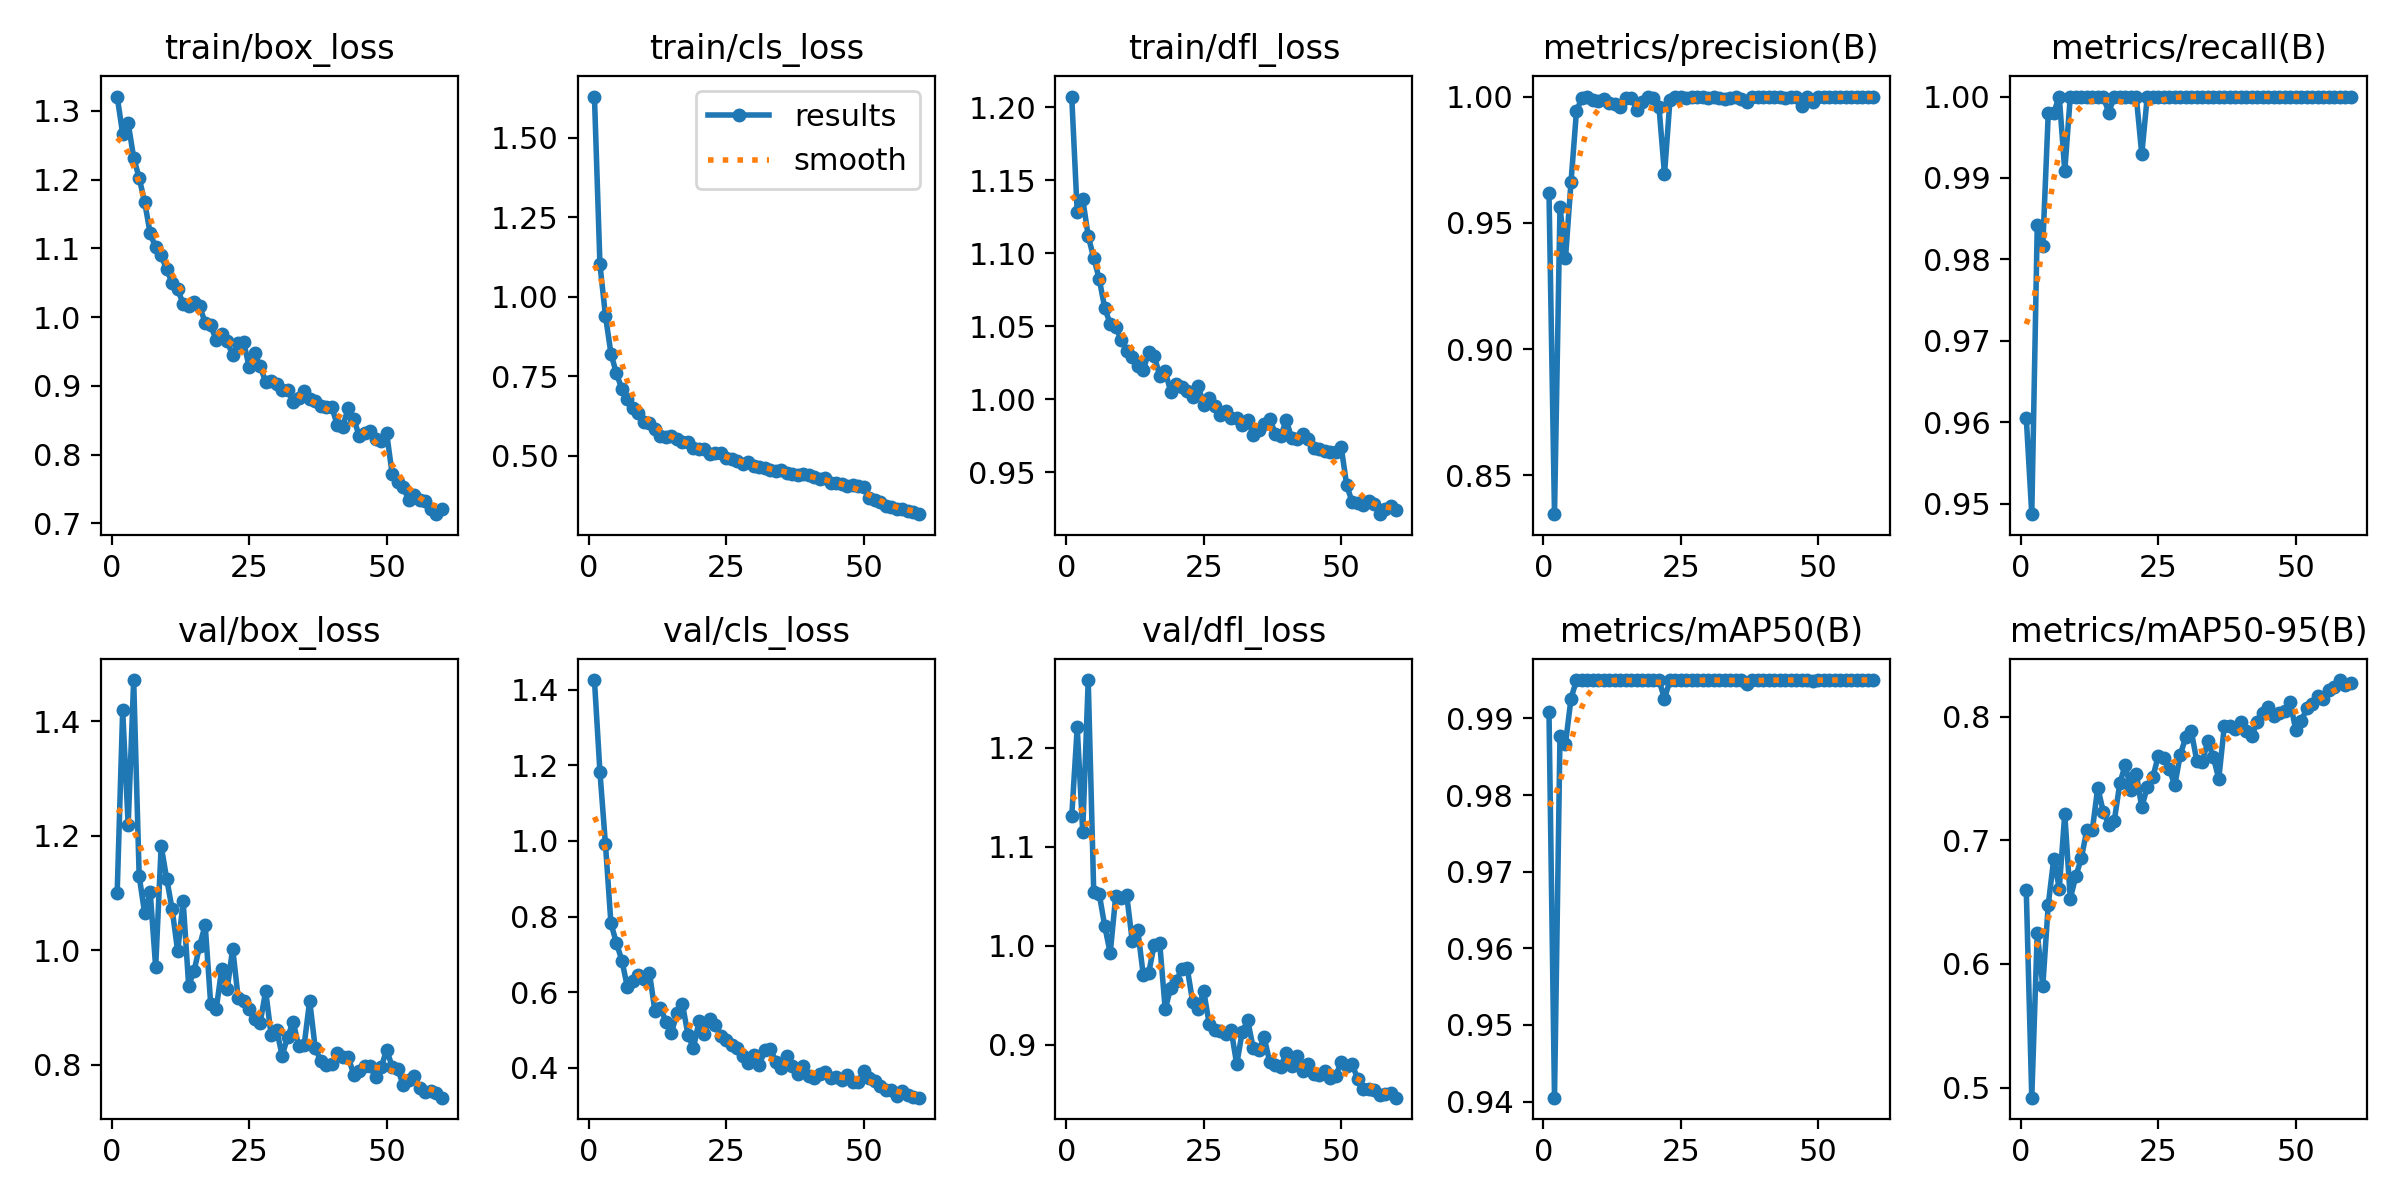

The table this chart was drawn from, first rows:
epoch, time, train/box_loss, train/cls_loss, train/dfl_loss, metrics/precision(B), metrics/recall(B), metrics/mAP50(B), metrics/mAP50-95(B), val/box_loss, val/cls_loss, val/dfl_loss, lr/pg0, lr/pg1, lr/pg2
1, 38.39, 1.321, 1.629, 1.207, 0.962, 0.9606, 0.9908, 0.6594, 1.1, 1.425, 1.131, 0.0006607, 0.0006607, 0.0006607
2, 74.44, 1.266, 1.101, 1.128, 0.8347, 0.9487, 0.9405, 0.4918, 1.419, 1.182, 1.221, 0.001305, 0.001305, 0.001305
3, 108.2, 1.282, 0.9404, 1.137, 0.9563, 0.9842, 0.9877, 0.6254, 1.218, 0.9914, 1.115, 0.001928, 0.001928, 0.001928
4, 142.5, 1.232, 0.8214, 1.112, 0.9361, 0.9816, 0.9867, 0.5819, 1.472, 0.7819, 1.268, 0.001901, 0.001901, 0.001901
5, 175.3, 1.202, 0.7587, 1.097, 0.9661, 0.998, 0.9926, 0.648, 1.13, 0.7304, 1.055, 0.001868, 0.001868, 0.001868
6, 209.2, 1.167, 0.7097, 1.082, 0.9944, 0.998, 0.995, 0.6852, 1.065, 0.6834, 1.053, 0.001835, 0.001835, 0.001835
7, 242.9, 1.122, 0.6775, 1.062, 0.9994, 1, 0.995, 0.661, 1.102, 0.6129, 1.02, 0.001802, 0.001802, 0.001802
8, 276.7, 1.101, 0.6493, 1.052, 1, 0.9909, 0.995, 0.7213, 0.9704, 0.6307, 0.9928, 0.001769, 0.001769, 0.001769
9, 311.1, 1.09, 0.6351, 1.05, 0.9988, 1, 0.995, 0.6529, 1.182, 0.6445, 1.05, 0.001736, 0.001736, 0.001736
10, 343.9, 1.069, 0.6051, 1.04, 0.9981, 1, 0.995, 0.6708, 1.125, 0.6355, 1.048, 0.001703, 0.001703, 0.001703
11, 377.8, 1.05, 0.6033, 1.033, 0.999, 1, 0.995, 0.6854, 1.071, 0.6516, 1.051, 0.00167, 0.00167, 0.00167
12, 410.9, 1.04, 0.5839, 1.029, 0.9973, 1, 0.995, 0.708, 0.9984, 0.5498, 1.005, 0.001637, 0.001637, 0.001637
13, 444.9, 1.019, 0.5623, 1.022, 0.9971, 1, 0.995, 0.708, 1.085, 0.5597, 1.017, 0.001604, 0.001604, 0.001604
14, 477.9, 1.016, 0.5593, 1.02, 0.9957, 1, 0.995, 0.7426, 0.9382, 0.5222, 0.9708, 0.001571, 0.001571, 0.001571
15, 511.5, 1.022, 0.561, 1.032, 0.9995, 1, 0.995, 0.7231, 0.9646, 0.4934, 0.9728, 0.001538, 0.001538, 0.001538
16, 544.1, 1.016, 0.5522, 1.03, 0.9995, 0.998, 0.995, 0.7128, 1.008, 0.5449, 1.001, 0.001505, 0.001505, 0.001505
17, 578.2, 0.9913, 0.5448, 1.016, 0.9948, 1, 0.995, 0.7157, 1.044, 0.5689, 1.003, 0.001472, 0.001472, 0.001472
18, 611.2, 0.9878, 0.5446, 1.019, 0.9977, 1, 0.995, 0.746, 0.907, 0.4879, 0.9359, 0.001439, 0.001439, 0.001439
19, 646.2, 0.9667, 0.5233, 1.005, 0.9996, 1, 0.995, 0.7612, 0.8967, 0.4525, 0.9577, 0.001406, 0.001406, 0.001406
20, 680.5, 0.9753, 0.5225, 1.011, 0.9995, 1, 0.995, 0.741, 0.9672, 0.5231, 0.9644, 0.001373, 0.001373, 0.001373
21, 713.3, 0.965, 0.5212, 1.008, 0.996, 1, 0.995, 0.7538, 0.9318, 0.4899, 0.9768, 0.00134, 0.00134, 0.00134
22, 747.4, 0.9443, 0.5067, 1.006, 0.9692, 0.9929, 0.9926, 0.7267, 1.003, 0.5282, 0.9775, 0.001307, 0.001307, 0.001307
23, 780.7, 0.9615, 0.5103, 1.002, 0.9988, 1, 0.995, 0.7432, 0.9166, 0.5143, 0.9429, 0.001274, 0.001274, 0.001274
24, 815.4, 0.9636, 0.5081, 1.009, 0.9997, 1, 0.995, 0.7509, 0.9121, 0.4854, 0.9363, 0.001241, 0.001241, 0.001241
25, 849.5, 0.9271, 0.492, 0.9962, 0.9997, 1, 0.995, 0.7681, 0.8967, 0.4733, 0.9545, 0.001208, 0.001208, 0.001208
26, 883.7, 0.9474, 0.4886, 1.001, 0.9994, 1, 0.995, 0.7665, 0.8798, 0.4608, 0.9212, 0.001175, 0.001175, 0.001175
27, 918.3, 0.9282, 0.4848, 0.9957, 0.9997, 1, 0.995, 0.7578, 0.8734, 0.4522, 0.9149, 0.001142, 0.001142, 0.001142
28, 951.9, 0.9057, 0.4754, 0.9889, 0.9999, 1, 0.995, 0.7444, 0.9291, 0.4311, 0.914, 0.001109, 0.001109, 0.001109
29, 986.5, 0.9073, 0.4813, 0.9919, 0.9998, 1, 0.995, 0.7692, 0.8515, 0.4136, 0.9108, 0.001076, 0.001076, 0.001076
30, 1020, 0.9027, 0.4694, 0.9869, 0.9993, 1, 0.995, 0.7833, 0.8608, 0.435, 0.9148, 0.001043, 0.001043, 0.001043
31, 1054, 0.8934, 0.4639, 0.9871, 0.9997, 1, 0.995, 0.7883, 0.8161, 0.4079, 0.8803, 0.00101, 0.00101, 0.00101
32, 1088, 0.8943, 0.4629, 0.9824, 0.9995, 1, 0.995, 0.7643, 0.849, 0.4486, 0.9133, 0.000977, 0.000977, 0.000977
33, 1122, 0.8765, 0.4547, 0.9855, 0.9992, 1, 0.995, 0.7633, 0.875, 0.4507, 0.9247, 0.000944, 0.000944, 0.000944
34, 1157, 0.8816, 0.4516, 0.9756, 0.9996, 1, 0.995, 0.7801, 0.8332, 0.4156, 0.8968, 0.000911, 0.000911, 0.000911
35, 1191, 0.8919, 0.4559, 0.9792, 0.9997, 1, 0.995, 0.7674, 0.8345, 0.3999, 0.8952, 0.000878, 0.000878, 0.000878
36, 1226, 0.8809, 0.4465, 0.9833, 0.9989, 1, 0.995, 0.7497, 0.9121, 0.4324, 0.9076, 0.000845, 0.000845, 0.000845
37, 1261, 0.8784, 0.4438, 0.9868, 0.9978, 1, 0.9945, 0.7921, 0.83, 0.4046, 0.8826, 0.000812, 0.000812, 0.000812
38, 1298, 0.8702, 0.4413, 0.9765, 0.9998, 1, 0.995, 0.7926, 0.8067, 0.384, 0.8798, 0.000779, 0.000779, 0.000779
39, 1335, 0.8693, 0.4442, 0.9747, 0.9997, 1, 0.995, 0.7902, 0.8005, 0.4052, 0.878, 0.000746, 0.000746, 0.000746
40, 1370, 0.8693, 0.4398, 0.9857, 0.9999, 1, 0.995, 0.7958, 0.8008, 0.3792, 0.8923, 0.000713, 0.000713, 0.000713
41, 1405, 0.8436, 0.4324, 0.9735, 0.9998, 1, 0.995, 0.7884, 0.8206, 0.3735, 0.8788, 0.00068, 0.00068, 0.00068
42, 1441, 0.8401, 0.426, 0.9726, 0.9998, 1, 0.995, 0.7845, 0.8135, 0.3848, 0.8892, 0.000647, 0.000647, 0.000647
43, 1476, 0.8677, 0.4312, 0.9761, 0.9998, 1, 0.995, 0.7956, 0.8144, 0.3884, 0.874, 0.000614, 0.000614, 0.000614
44, 1512, 0.8519, 0.4141, 0.973, 0.9993, 1, 0.995, 0.8027, 0.783, 0.3722, 0.8806, 0.000581, 0.000581, 0.000581
45, 1548, 0.8274, 0.4134, 0.9668, 0.9998, 1, 0.995, 0.808, 0.7901, 0.3773, 0.8703, 0.000548, 0.000548, 0.000548
46, 1583, 0.8307, 0.4126, 0.9657, 0.9998, 1, 0.995, 0.8004, 0.7976, 0.3686, 0.87, 0.000515, 0.000515, 0.000515
47, 1618, 0.8336, 0.4058, 0.9643, 0.9961, 1, 0.995, 0.8032, 0.7988, 0.3805, 0.8734, 0.000482, 0.000482, 0.000482
48, 1654, 0.8223, 0.4091, 0.9636, 0.9997, 1, 0.995, 0.8046, 0.7787, 0.3638, 0.867, 0.000449, 0.000449, 0.000449
49, 1688, 0.8203, 0.4053, 0.9639, 0.9978, 1, 0.9949, 0.8116, 0.7956, 0.364, 0.8687, 0.000416, 0.000416, 0.000416
50, 1723, 0.831, 0.4018, 0.967, 0.9999, 1, 0.995, 0.789, 0.8268, 0.3931, 0.883, 0.000383, 0.000383, 0.000383
51, 1760, 0.7715, 0.368, 0.9411, 0.9998, 1, 0.995, 0.7963, 0.7967, 0.3748, 0.8786, 0.00035, 0.00035, 0.00035
52, 1794, 0.7601, 0.3621, 0.9295, 0.9999, 1, 0.995, 0.8068, 0.7924, 0.3661, 0.8802, 0.000317, 0.000317, 0.000317
53, 1828, 0.7521, 0.354, 0.9288, 0.9999, 1, 0.995, 0.8103, 0.7654, 0.3512, 0.8655, 0.000284, 0.000284, 0.000284
54, 1861, 0.7344, 0.3424, 0.9278, 0.9999, 1, 0.995, 0.8171, 0.7729, 0.3426, 0.8557, 0.000251, 0.000251, 0.000251
55, 1895, 0.7407, 0.3401, 0.9301, 0.9999, 1, 0.995, 0.814, 0.7809, 0.3417, 0.8552, 0.000218, 0.000218, 0.000218
56, 1928, 0.7339, 0.3335, 0.9284, 0.9999, 1, 0.995, 0.8215, 0.7605, 0.3257, 0.8549, 0.000185, 0.000185, 0.000185
57, 1962, 0.732, 0.332, 0.9214, 0.9999, 1, 0.995, 0.8237, 0.7534, 0.3381, 0.8496, 0.000152, 0.000152, 0.000152
58, 1997, 0.7212, 0.3258, 0.9251, 0.9999, 1, 0.995, 0.8296, 0.7552, 0.3284, 0.8504, 0.000119, 0.000119, 0.000119
59, 2032, 0.7132, 0.3229, 0.927, 0.9999, 1, 0.995, 0.8256, 0.7507, 0.3244, 0.8518, 8.6e-05, 8.6e-05, 8.6e-05
60, 2066, 0.7203, 0.3166, 0.9244, 0.9999, 1, 0.995, 0.827, 0.7428, 0.3216, 0.8467, 5.3e-05, 5.3e-05, 5.3e-05
